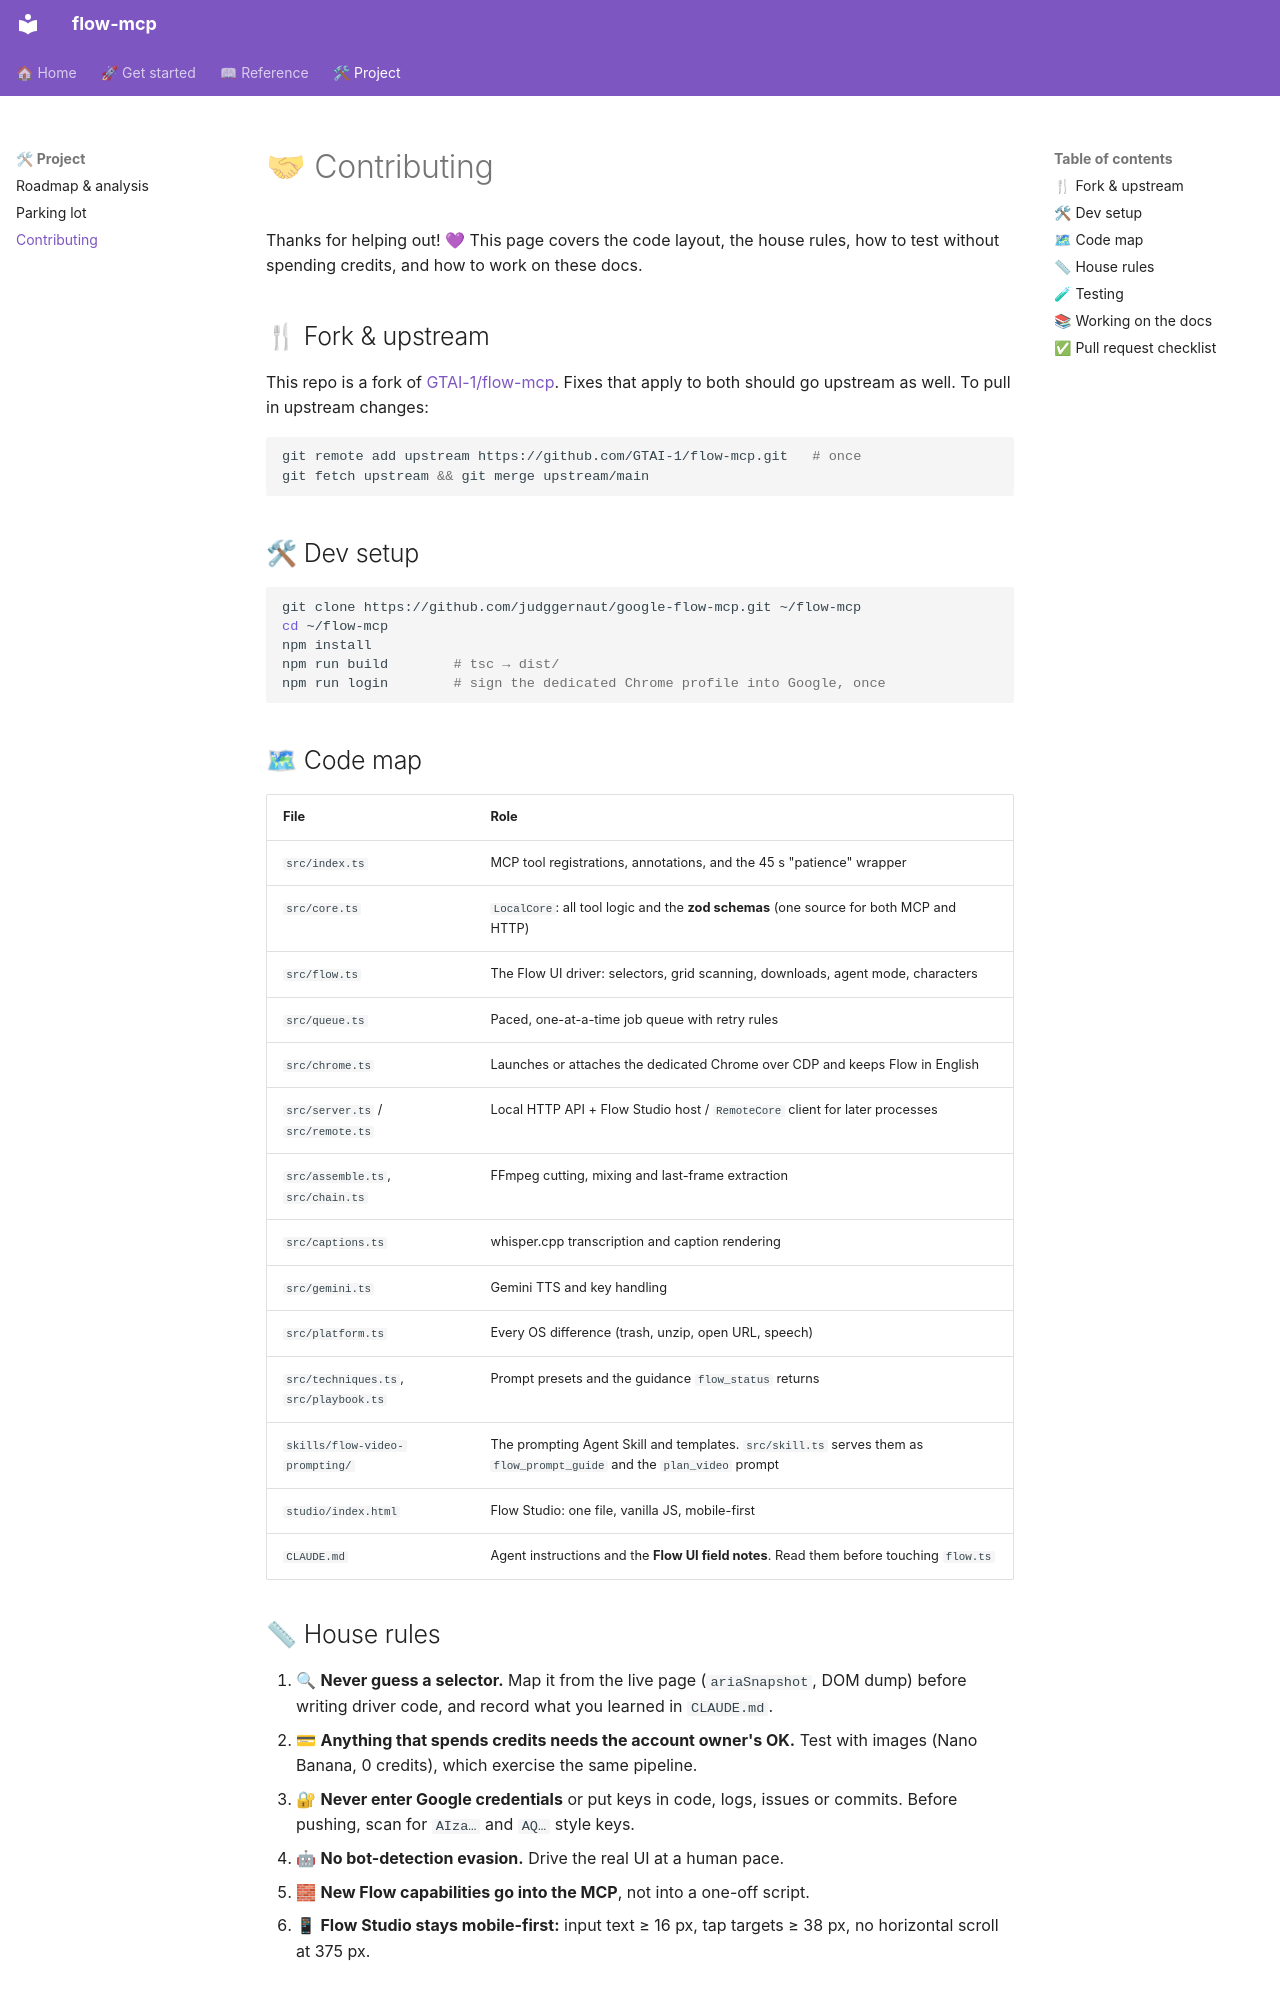

repository: judggernaut/google-flow-mcp · page: project/contributing/index.html · generator: mkdocs

# 🤝 Contributing

Thanks for helping out! 💜 This page covers the code layout, the house rules, how to test without spending
credits, and how to work on these docs.

## 🍴 Fork & upstream

This repo is a fork of [GTAI-1/flow-mcp](https://github.com/GTAI-1/flow-mcp). Fixes that apply to both
should go upstream as well. To pull in upstream changes:

```bash
git remote add upstream https://github.com/GTAI-1/flow-mcp.git   # once
git fetch upstream && git merge upstream/main
```

## 🛠 Dev setup

```bash
git clone https://github.com/judggernaut/google-flow-mcp.git ~/flow-mcp
cd ~/flow-mcp
npm install
npm run build        # tsc → dist/
npm run login        # sign the dedicated Chrome profile into Google, once
```

## 🗺 Code map

| File | Role |
|---|---|
| `src/index.ts` | MCP tool registrations, annotations, and the 45 s "patience" wrapper |
| `src/core.ts` | `LocalCore`: all tool logic and the **zod schemas** (one source for both MCP and HTTP) |
| `src/flow.ts` | The Flow UI driver: selectors, grid scanning, downloads, agent mode, characters |
| `src/queue.ts` | Paced, one-at-a-time job queue with retry rules |
| `src/chrome.ts` | Launches or attaches the dedicated Chrome over CDP and keeps Flow in English |
| `src/server.ts` / `src/remote.ts` | Local HTTP API + Flow Studio host / `RemoteCore` client for later processes |
| `src/assemble.ts`, `src/chain.ts` | FFmpeg cutting, mixing and last-frame extraction |
| `src/captions.ts` | whisper.cpp transcription and caption rendering |
| `src/gemini.ts` | Gemini TTS and key handling |
| `src/platform.ts` | Every OS difference (trash, unzip, open URL, speech) |
| `src/techniques.ts`, `src/playbook.ts` | Prompt presets and the guidance `flow_status` returns |
| `skills/flow-video-prompting/` | The prompting Agent Skill and templates. `src/skill.ts` serves them as `flow_prompt_guide` and the `plan_video` prompt |
| `studio/index.html` | Flow Studio: one file, vanilla JS, mobile-first |
| `CLAUDE.md` | Agent instructions and the **Flow UI field notes**. Read them before touching `flow.ts` |

## 📏 House rules

1. 🔍 **Never guess a selector.** Map it from the live page (`ariaSnapshot`, DOM dump) before writing driver
   code, and record what you learned in `CLAUDE.md`.
2. 💳 **Anything that spends credits needs the account owner's OK.** Test with images (Nano Banana, 0 credits),
   which exercise the same pipeline.
3. 🔐 **Never enter Google credentials** or put keys in code, logs, issues or commits. Before pushing, scan for
   `AIza…` and `AQ…` style keys.
4. 🤖 **No bot-detection evasion.** Drive the real UI at a human pace.
5. 🧱 **New Flow capabilities go into the MCP**, not into a one-off script.
6. 📱 **Flow Studio stays mobile-first:** input text ≥ 16 px, tap targets ≥ 38 px, no horizontal scroll at 375 px.
